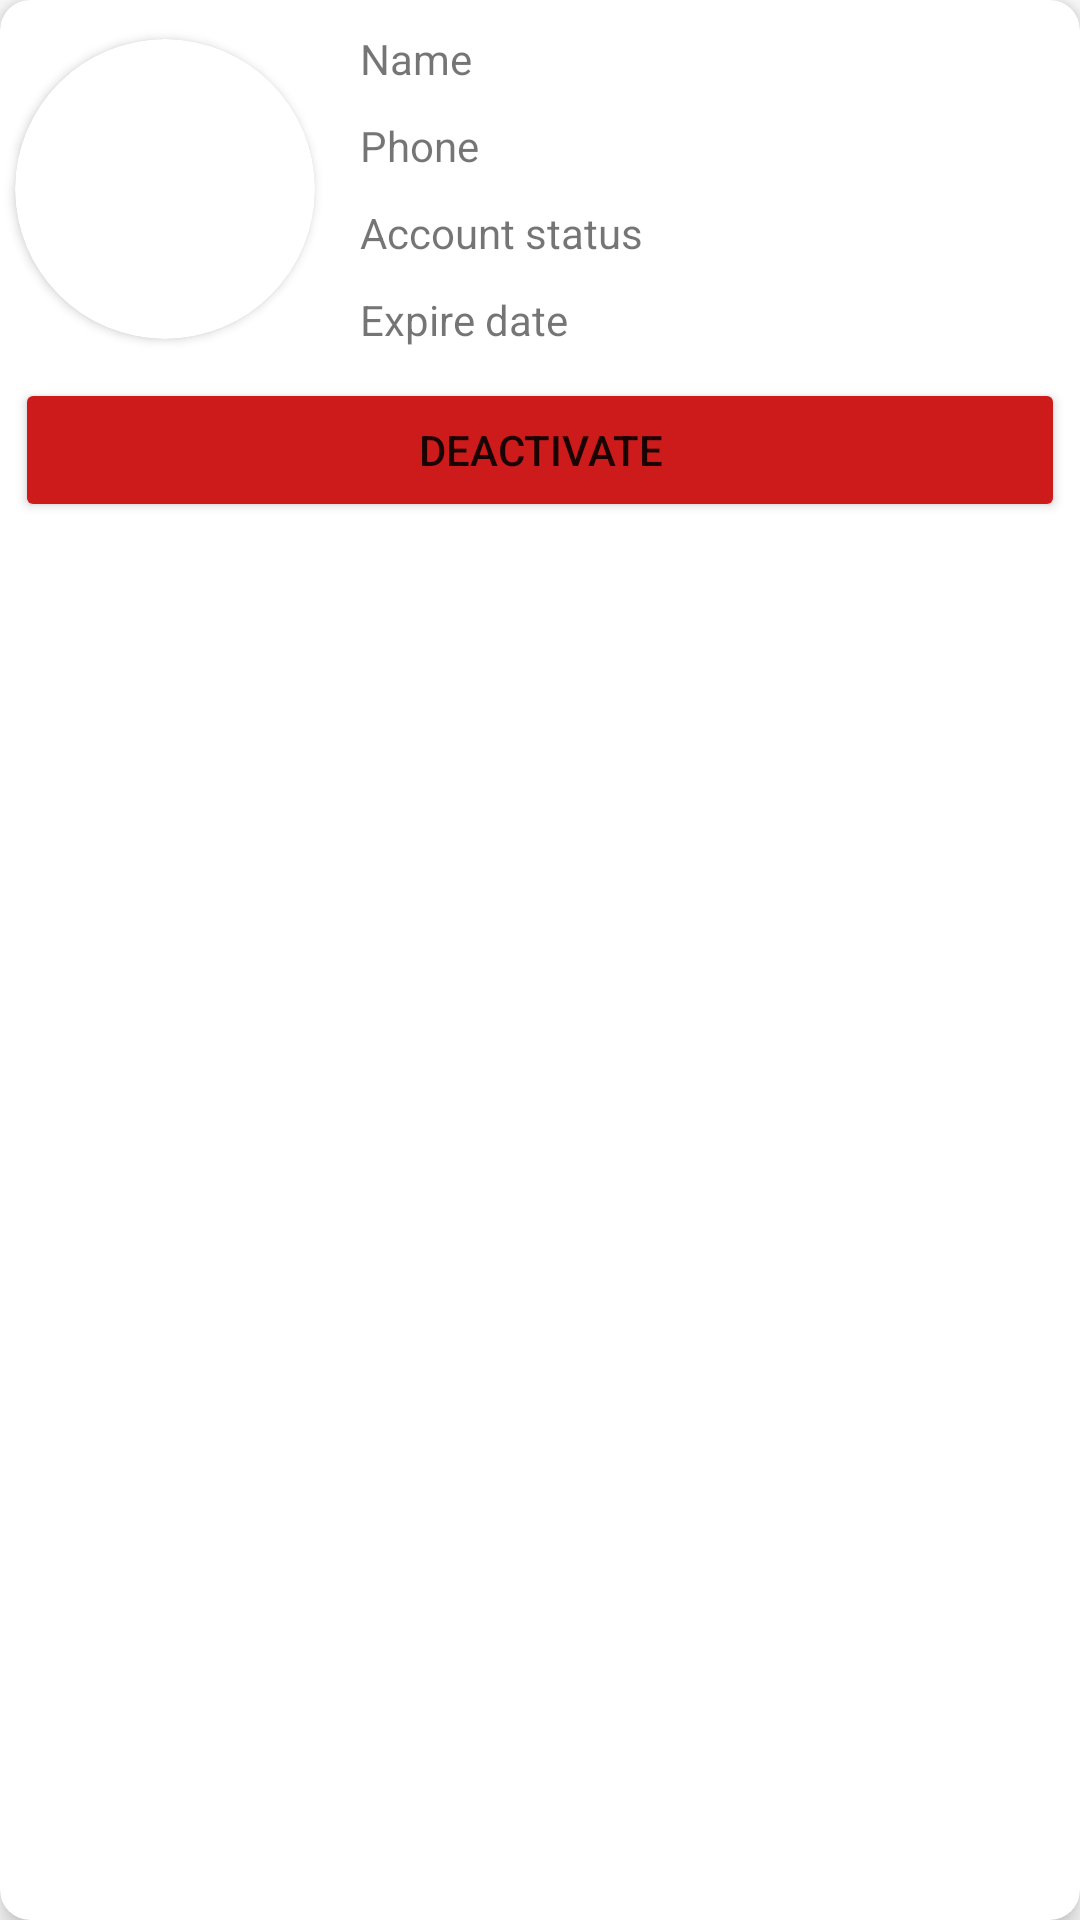

This screen was rendered from an Android layout file. Write that file and the resources it references.
<!-- AndroidManifest.xml: application theme Theme.AdminTip -->
<!-- res/layout/single_user.xml -->
<?xml version="1.0" encoding="utf-8"?>
<androidx.cardview.widget.CardView xmlns:android="http://schemas.android.com/apk/res/android"
    xmlns:app="http://schemas.android.com/apk/res-auto"
    android:layout_width="match_parent"
    android:layout_height="wrap_content"
    android:layout_marginHorizontal="10dp"
    android:layout_marginVertical="5dp"
    app:cardCornerRadius="10dp"
    app:cardElevation="5dp">

    <LinearLayout
        android:layout_width="match_parent"
        android:layout_height="wrap_content"
        android:orientation="vertical">

        <LinearLayout
            android:layout_width="match_parent"
            android:layout_height="wrap_content"
            android:orientation="horizontal">
            <androidx.cardview.widget.CardView
                android:layout_width="100dp"
                android:layout_height="100dp"
                android:layout_marginLeft="5dp"
                android:layout_marginStart="5dp"
                android:layout_gravity="center_vertical"
                app:cardCornerRadius="50dp">

                <ImageView
                    android:id="@+id/image"
                    android:layout_width="match_parent"
                    android:layout_height="match_parent"
                    android:src="@drawable/person" />
            </androidx.cardview.widget.CardView>
            <LinearLayout
                android:layout_width="match_parent"
                android:layout_height="wrap_content"
                android:orientation="horizontal">
                <LinearLayout
                    android:layout_width="wrap_content"
                    android:layout_height="wrap_content"
                    android:orientation="vertical"
                    android:layout_margin="5dp">

                    <TextView
                        android:gravity="start"
                        android:layout_width="match_parent"
                        android:layout_height="wrap_content"
                        android:layout_marginHorizontal="10dp"
                        android:layout_marginVertical="5dp"
                        android:text="Name" />
                    <TextView
                        android:gravity="start"
                        android:layout_width="match_parent"
                        android:layout_height="wrap_content"
                        android:layout_marginHorizontal="10dp"
                        android:layout_marginVertical="5dp"
                        android:text="Phone" />
                    <TextView
                        android:gravity="start"
                        android:layout_width="match_parent"
                        android:layout_height="wrap_content"
                        android:layout_marginHorizontal="10dp"
                        android:layout_marginVertical="5dp"
                        android:text="Account status" />
                    <TextView
                        android:gravity="start"
                        android:layout_width="match_parent"
                        android:layout_height="wrap_content"
                        android:layout_marginHorizontal="10dp"
                        android:layout_marginVertical="5dp"
                        android:text="Expire date" />
                </LinearLayout>
                <LinearLayout
                    android:layout_width="match_parent"
                    android:layout_height="wrap_content"
                    android:orientation="vertical"
                    android:layout_margin="5dp">

                    <TextView
                        android:gravity="end"
                        android:id="@+id/name"
                        android:layout_width="match_parent"
                        android:layout_height="wrap_content"
                        android:layout_marginVertical="5dp"
                        android:textColor="@color/black"/>
                    <TextView
                        android:gravity="end"
                        android:id="@+id/phone"
                        android:layout_width="match_parent"
                        android:layout_height="wrap_content"
                        android:layout_marginVertical="5dp"
                        android:textColor="@color/black" />
                    <TextView
                        android:gravity="end"
                        android:id="@+id/status"
                        android:layout_width="match_parent"
                        android:layout_height="wrap_content"
                        android:layout_marginVertical="5dp"
                        android:textColor="@color/black"/>
                    <TextView
                        android:gravity="end"
                        android:id="@+id/expire"
                        android:layout_width="match_parent"
                        android:layout_height="wrap_content"
                        android:layout_marginVertical="5dp"
                        android:textColor="@color/black" />
                </LinearLayout>
            </LinearLayout>
        </LinearLayout>
        <Button
            android:layout_width="match_parent"
            android:layout_height="wrap_content"
            android:text="Deactivate"
            android:backgroundTint="#CD1B1B"
            android:layout_marginBottom="5dp"
            android:layout_marginHorizontal="5dp"
            android:id="@+id/deactivate"/>
    </LinearLayout>
</androidx.cardview.widget.CardView>
<!-- resources referenced by this layout -->
<resources>
  <style name="Theme.AdminTip" parent="Theme.MaterialComponents.DayNight.DarkActionBar">
          
          <item name="colorPrimary">@color/purple_500</item>
          <item name="colorPrimaryVariant">@color/purple_700</item>
          <item name="colorOnPrimary">@color/white</item>
          
          <item name="colorSecondary">@color/teal_200</item>
          <item name="colorSecondaryVariant">@color/teal_700</item>
          <item name="colorOnSecondary">@color/black</item>
          
          <item name="android:statusBarColor" tools:targetApi="l">?attr/colorPrimaryVariant</item>
          
      </style>
  <!-- not gathered from this repository: default colours our renderer supplied (Android Studio template values) -->
  <color name="purple_500">#FF6200EE</color>
  <color name="purple_700">#FF3700B3</color>
  <color name="teal_200">#FF03DAC5</color>
  <color name="teal_700">#FF018786</color>
  <color name="black">#FF000000</color>
  <color name="white">#FFFFFFFF</color>
</resources>
